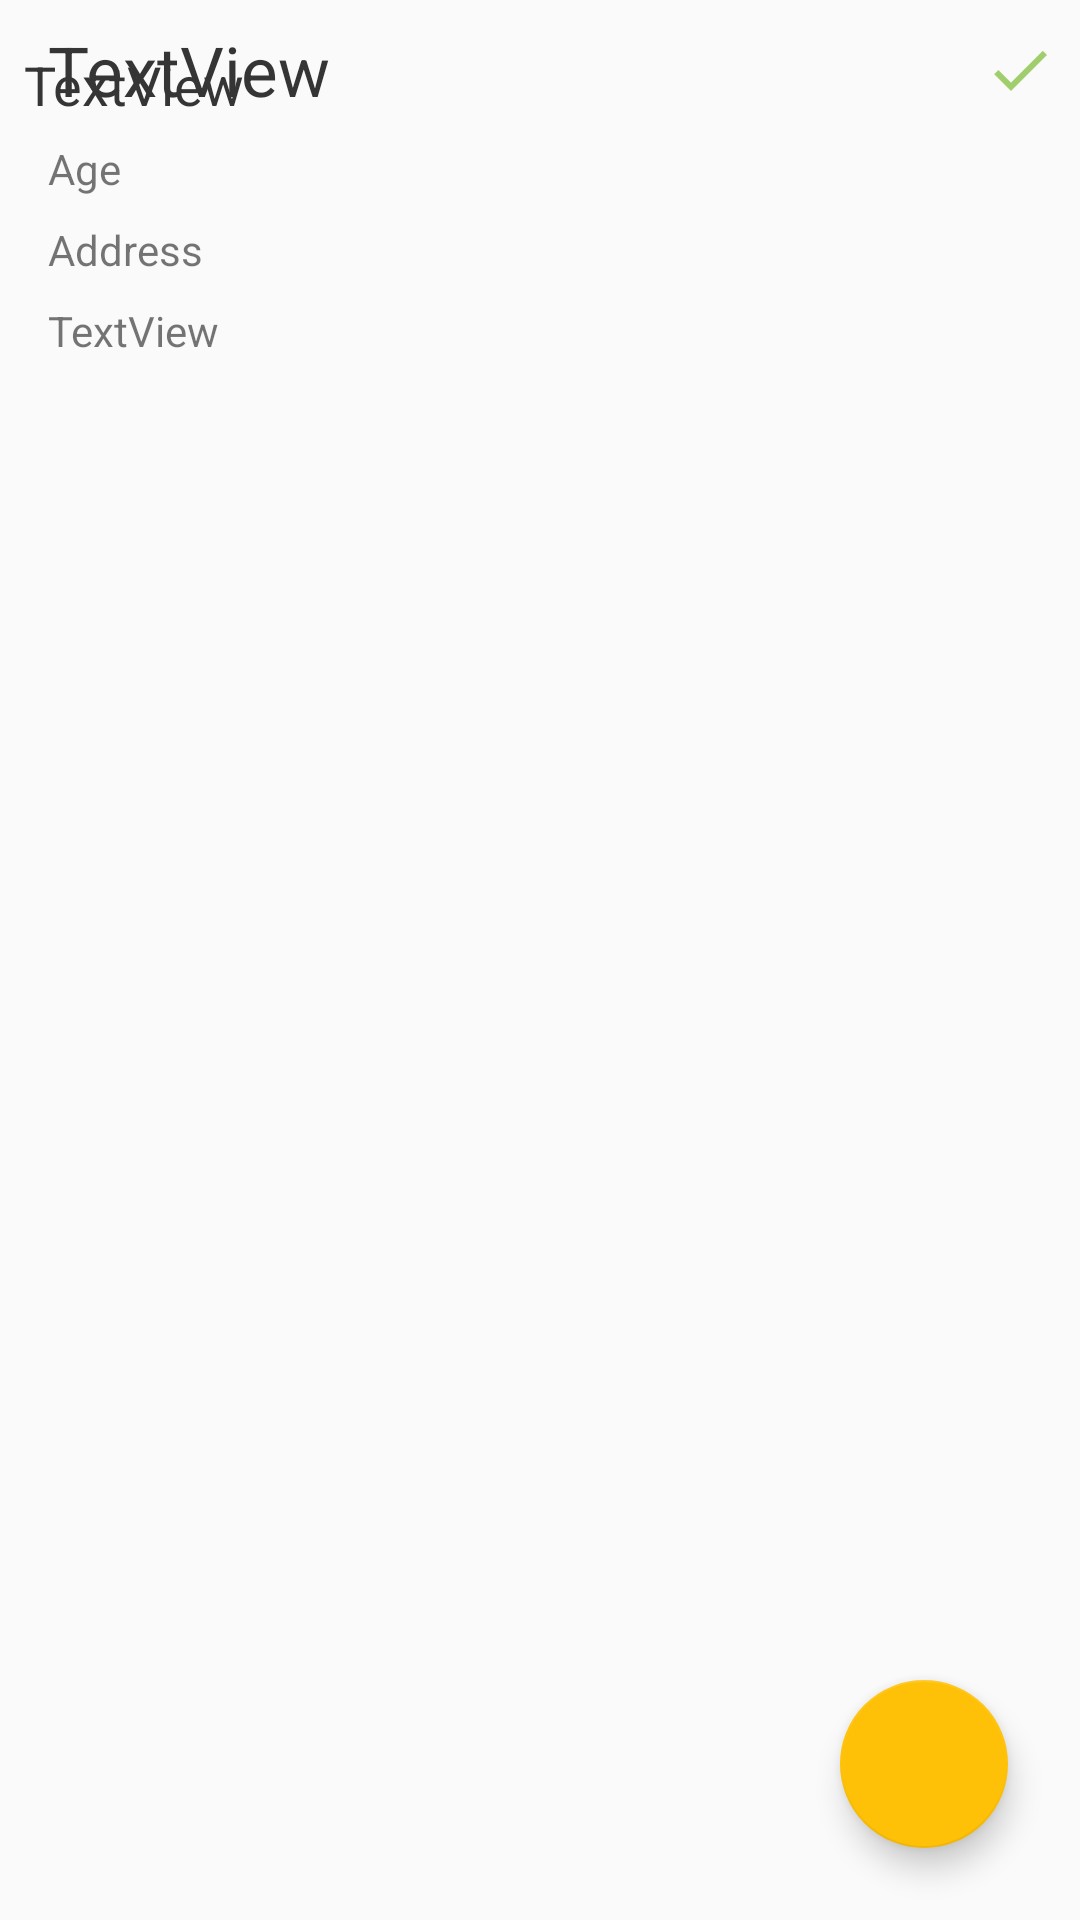

Write the Android layout XML for this screen, with the resource values it uses.
<!-- AndroidManifest.xml: application theme AppTheme -->
<!-- res/layout/activity_profile.xml -->
<?xml version="1.0" encoding="utf-8"?>
<android.support.constraint.ConstraintLayout
    xmlns:android="http://schemas.android.com/apk/res/android"
    xmlns:app="http://schemas.android.com/apk/res-auto"
    xmlns:tools="http://schemas.android.com/tools"
    android:layout_width="match_parent"
    android:layout_height="match_parent">

    <ImageView
        android:id="@+id/user_image"
        android:layout_width="wrap_content"
        android:layout_height="wrap_content"
        android:layout_marginStart="8dp"
        android:layout_marginLeft="8dp"
        android:layout_marginTop="8dp"
        app:layout_constraintStart_toStartOf="parent"
        app:layout_constraintTop_toTopOf="parent"
        tools:srcCompat="@tools:sample/avatars" />

    <TextView
        android:id="@+id/user_name"
        style="@style/HeadingText"
        android:layout_width="0dp"
        android:layout_height="wrap_content"
        android:layout_marginStart="8dp"
        android:layout_marginLeft="8dp"
        android:layout_marginTop="8dp"
        android:layout_marginEnd="8dp"
        android:layout_marginRight="8dp"
        android:text="TextView"
        app:layout_constraintEnd_toStartOf="@+id/verified_sign"
        app:layout_constraintHorizontal_bias="0.0"
        app:layout_constraintStart_toEndOf="@+id/user_image"
        app:layout_constraintTop_toTopOf="parent" />

    <android.support.design.widget.FloatingActionButton
        android:id="@+id/edit_fab"
        android:layout_width="wrap_content"
        android:layout_height="wrap_content"
        android:layout_marginEnd="24dp"
        android:layout_marginRight="24dp"
        android:layout_marginBottom="24dp"
        android:clickable="true"
        app:layout_constraintBottom_toBottomOf="parent"
        app:layout_constraintEnd_toEndOf="parent"
        app:srcCompat="@drawable/ic_edit"
        app:fabSize="normal"
        android:onClick="onEdit"/>

    <TextView
        android:id="@+id/desctiption_text_view"
        android:layout_width="wrap_content"
        android:layout_height="wrap_content"
        android:layout_marginStart="8dp"
        android:layout_marginLeft="8dp"
        android:layout_marginTop="8dp"
        android:layout_marginEnd="8dp"
        android:layout_marginRight="8dp"
        android:text="TextView"
        app:layout_constraintEnd_toEndOf="parent"
        app:layout_constraintHorizontal_bias="0.0"
        app:layout_constraintStart_toStartOf="parent"
        app:layout_constraintTop_toBottomOf="@+id/user_image"
        style="@style/NormalText"/>

    <ImageView
        android:id="@+id/verified_sign"
        android:layout_width="wrap_content"
        android:layout_height="wrap_content"
        android:layout_marginEnd="8dp"
        android:layout_marginRight="8dp"
        app:layout_constraintBottom_toBottomOf="@+id/user_name"
        app:layout_constraintEnd_toEndOf="parent"
        app:layout_constraintTop_toTopOf="@+id/user_name"
        app:srcCompat="@drawable/ic_verified" />

    <android.support.v7.widget.RecyclerView
        android:id="@+id/tags_rv"
        android:layout_width="0dp"
        android:layout_height="wrap_content"
        android:layout_marginTop="8dp"
        android:layout_marginEnd="8dp"
        android:layout_marginRight="8dp"
        app:layout_constraintEnd_toEndOf="parent"
        app:layout_constraintStart_toStartOf="parent"
        app:layout_constraintTop_toBottomOf="@+id/desctiption_text_view" />

    <TextView
        android:id="@+id/age"
        android:layout_width="wrap_content"
        android:layout_height="wrap_content"
        android:layout_marginStart="8dp"
        android:layout_marginLeft="8dp"
        android:layout_marginTop="8dp"
        android:text="Age"
        app:layout_constraintStart_toEndOf="@+id/user_image"
        app:layout_constraintTop_toBottomOf="@+id/user_name" />

    <TextView
        android:id="@+id/address"
        android:layout_width="wrap_content"
        android:layout_height="wrap_content"
        android:layout_marginStart="8dp"
        android:layout_marginLeft="8dp"
        android:layout_marginTop="8dp"
        android:text="Address"
        app:layout_constraintStart_toEndOf="@+id/user_image"
        app:layout_constraintTop_toBottomOf="@+id/age" />

    <TextView
        android:id="@+id/language"
        android:layout_width="wrap_content"
        android:layout_height="wrap_content"
        android:layout_marginStart="8dp"
        android:layout_marginLeft="8dp"
        android:layout_marginTop="8dp"
        android:text="TextView"
        app:layout_constraintStart_toEndOf="@+id/user_image"
        app:layout_constraintTop_toBottomOf="@+id/address" />
</android.support.constraint.ConstraintLayout>
<!-- resources referenced by this layout -->
<resources>
  <!-- drawable ic_verified: png bitmap (drawable-hdpi, 265 bytes) -->
  <style name="HeadingText">
          <item name="android:textSize">23sp</item>
          <item name="android:textColor">@color/textColor</item>
      </style>
  <style name="NormalText">
          <item name="android:textSize">18sp</item>
          <item name="android:textColor">@color/textColor</item>
      </style>
  <style name="AppTheme" parent="Theme.AppCompat.Light.DarkActionBar">
          
          <item name="colorPrimary">@color/colorPrimary</item>
          <item name="colorPrimaryDark">@color/colorPrimaryDark</item>
          <item name="colorAccent">@color/colorAccent</item>
      </style>
  <color name="textColor">#353535</color>
  <color name="colorPrimary">#4CAF50</color>
  <color name="colorPrimaryDark">#388E3C</color>
  <color name="colorAccent">#FFC107</color>
</resources>
